pico-8 play session: no input (idle), after a click and taps of 🅾, ❎, 🅾+❎, 🅾 in the second before t = 0

[t = 1 s] idle ~1s (no d-pad/buttons)
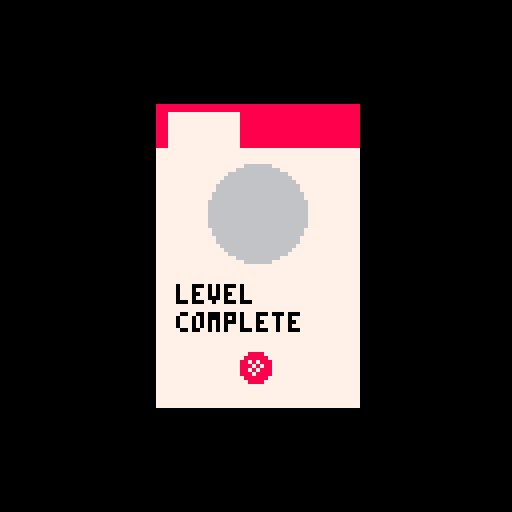

pico-8 cartridge
version 16
__lua__
--helpers

function class (init)
  local c = {}
  c.__index = c
  c._ctr=init
  function c.init (...)
    local self = setmetatable({},c)
    c._ctr(self,...)
    return self
  end
  return c
end

function subclass(parent,init)
 local c=class(init)
 return setmetatable(c,parent)
end

-- misc helpers
function round(x)
 if (x%1)<0.5 then
  return flr(x)
 else
  return ceil(x)
 end
end

--
local objs=class(function(self,name)
 self.name=name
 self.objs={}
end)

function objs:add(obj)
 add(self.objs,obj)
end

function objs:del(obj)
 del(self.objs,obj)
end

function objs:update()
 for obj in all(self.objs) do
  obj:update()
 end
end

function objs:draw()
 for obj in all(self.objs) do
  obj:draw()
 end
end

-- coroutines
crs={}

function tick_crs()
 for cr in all(crs) do
  if costatus(cr)!='dead' then
   coresume(cr)
  else
   del(crs, cr)
  end
 end
end

function add_cr(f)
 local cr=cocreate(f)
 add(crs,cr)
 return cr
end

function wait_for_cr(cr)
 if (cr==nil) return
 while costatus(cr)!='dead' do
  yield()
 end
end

function wait_for_crs(crs)
 local all_done=false
 while not all_done do
  all_done=true
  for cr in all(crs) do
   if costatus(cr)!='dead' then
    all_done=false
    break
   end
  end
 end
end

function run_sub_cr(f)
 wait_for_cr(add_cr(f))
end

function wait_for(d,cb)
 local end_time=time()+d
 wait_for_cr(add_cr(function()
  while time()<end_time do
   yield()
  end
  if (cb!=nil) cb()
 end))
end

-- tweens
--- function for calculating 
-- exponents to a higher degree
-- of accuracy than using the
-- ^ operator.
-- function created by samhocevar.
-- source: https://www.lexaloffle.com/bbs/?tid=27864
-- @param x number to apply exponent to.
-- @param a exponent to apply.
-- @return the result of the 
-- calculation.
function pow(x,a)
  if (a==0) return 1
  if (a<0) x,a=1/x,-a
  local ret,a0,xn=1,flr(a),x
  a-=a0
  while a0>=1 do
      if (a0%2>=1) ret*=xn
      xn,a0=xn*xn,shr(a0,1)
  end
  while a>0 do
      while a<1 do x,a=sqrt(x),a+a end
      ret,a=ret*x,a-1
  end
  return ret
end

function inoutquint(t, b, c, d)
  t = t / d * 2
  if (t < 1) return c / 2 * pow(t, 5) + b
  return c / 2 * (pow(t - 2, 5) + 2) + b
end

function inexpo(t, b, c, d)
  if (t == 0) return b
  return c * pow(2, 10 * (t / d - 1)) + b - c * 0.001
end

function outexpo(t, b, c, d)
  if (t == d) return b + c
  return c * 1.001 * (-pow(2, -10 * t / d) + 1) + b
end

function inoutexpo(t, b, c, d)
  if (t == 0) return b
  if (t == d) return b + c
  t = t / d * 2
  if (t < 1) return c / 2 * pow(2, 10 * (t - 1)) + b - c * 0.0005
  return c / 2 * 1.0005 * (-pow(2, -10 * (t - 1)) + 2) + b
end

function animate(obj,sprs,d,cb)
 return add_cr(function()
  for s in all(sprs) do
   obj.spr=s
   wait_for(d)
  end
  cb()
 end)
end

function move_to(obj,x,y,d,easetype)
 local timeelapsed=0
 local lasttime=time()
 local bx=obj.x
 local cx=x-bx
 local by=obj.y
 local cy=y-by
 return add_cr(function()
  while timeelapsed<d do
   timeelapsed+=dt
   if (timeelapsed>d) return
   obj.x=round(easetype(timeelapsed,bx,cx,d))
   obj.y=round(easetype(timeelapsed,by,cy,d))
   yield() 
  end
 end)
end

-- vectors
local v2mt={}
v2mt.__index=v2mt

function v2(x,y)
 local t={x=x,y=y}
 return setmetatable(t,v2mt)
end

function v2mt.__add(a,b)
 return v2(a.x+b.x,a.y+b.y)
end

function v2mt.__sub(a,b)
 return v2(a.x-b.x,a.y-b.y)
end

function v2mt.__mul(a,b)
 if (type(a)=="number") return v2(b.x*a,b.y*a)
 if (type(b)=="number") return v2(a.x*b,a.y*b)
 return v2(a.x*b.x,a.y*b.y)
end

function v2mt.__eq(a,b)
 return a.x==b.x and a.y==b.y
end

function v2mt:magnitude()
 return sqrt(self.x^2+self.y^2)
end

function v2mt:str()
 return "["..tostr(self.x)..","..tostr(self.y).."]"
end

-->8

-->8
card={x=-100,y=-40}

function _init()
 move_to(card,0,0,1,inoutexpo)
end

lasttime=time()
dt=0

function _update()
 local t=time()
 dt=t-lasttime
 lasttime=t
 
 tick_crs()
end

function draw_card()
 local w=50
 local h=75
 local x1=64-w/2+card.x
 local y1=64-h/2+card.y
 local x2=64+w/2+card.x
 local y2=64+h/2+card.y
 rectfill(x1,y1,x2,y2,7)
 rectfill(x1,y1,x2,y1+10,8)
 rectfill(x1+3,y1+2,
          x1+20,y1+10,7)
          
 print("level",x1+5,y1+45,0)
 print("complete",x1+5,y1+52,0)
 circfill(x1+w/2,y1+27,12,6)
 spr(1,x1+w/2-4,y1+62)
end

function _draw()
 cls()
 draw_card(-40,0)
 
 
end
__gfx__
00000000008888000000000000000000000000000000000000000000000000000000000000000000000000000000000000000000000000000000000000000000
00000000088888800000000000000000000000000000000000000000000000000000000000000000000000000000000000000000000000000000000000000000
00700700887878880000000000000000000000000000000000000000000000000000000000000000000000000000000000000000000000000000000000000000
00077000888787880000000000000000000000000000000000000000000000000000000000000000000000000000000000000000000000000000000000000000
00077000887878880000000000000000000000000000000000000000000000000000000000000000000000000000000000000000000000000000000000000000
00700700888788880000000000000000000000000000000000000000000000000000000000000000000000000000000000000000000000000000000000000000
00000000088888800000000000000000000000000000000000000000000000000000000000000000000000000000000000000000000000000000000000000000
00000000008888000000000000000000000000000000000000000000000000000000000000000000000000000000000000000000000000000000000000000000
